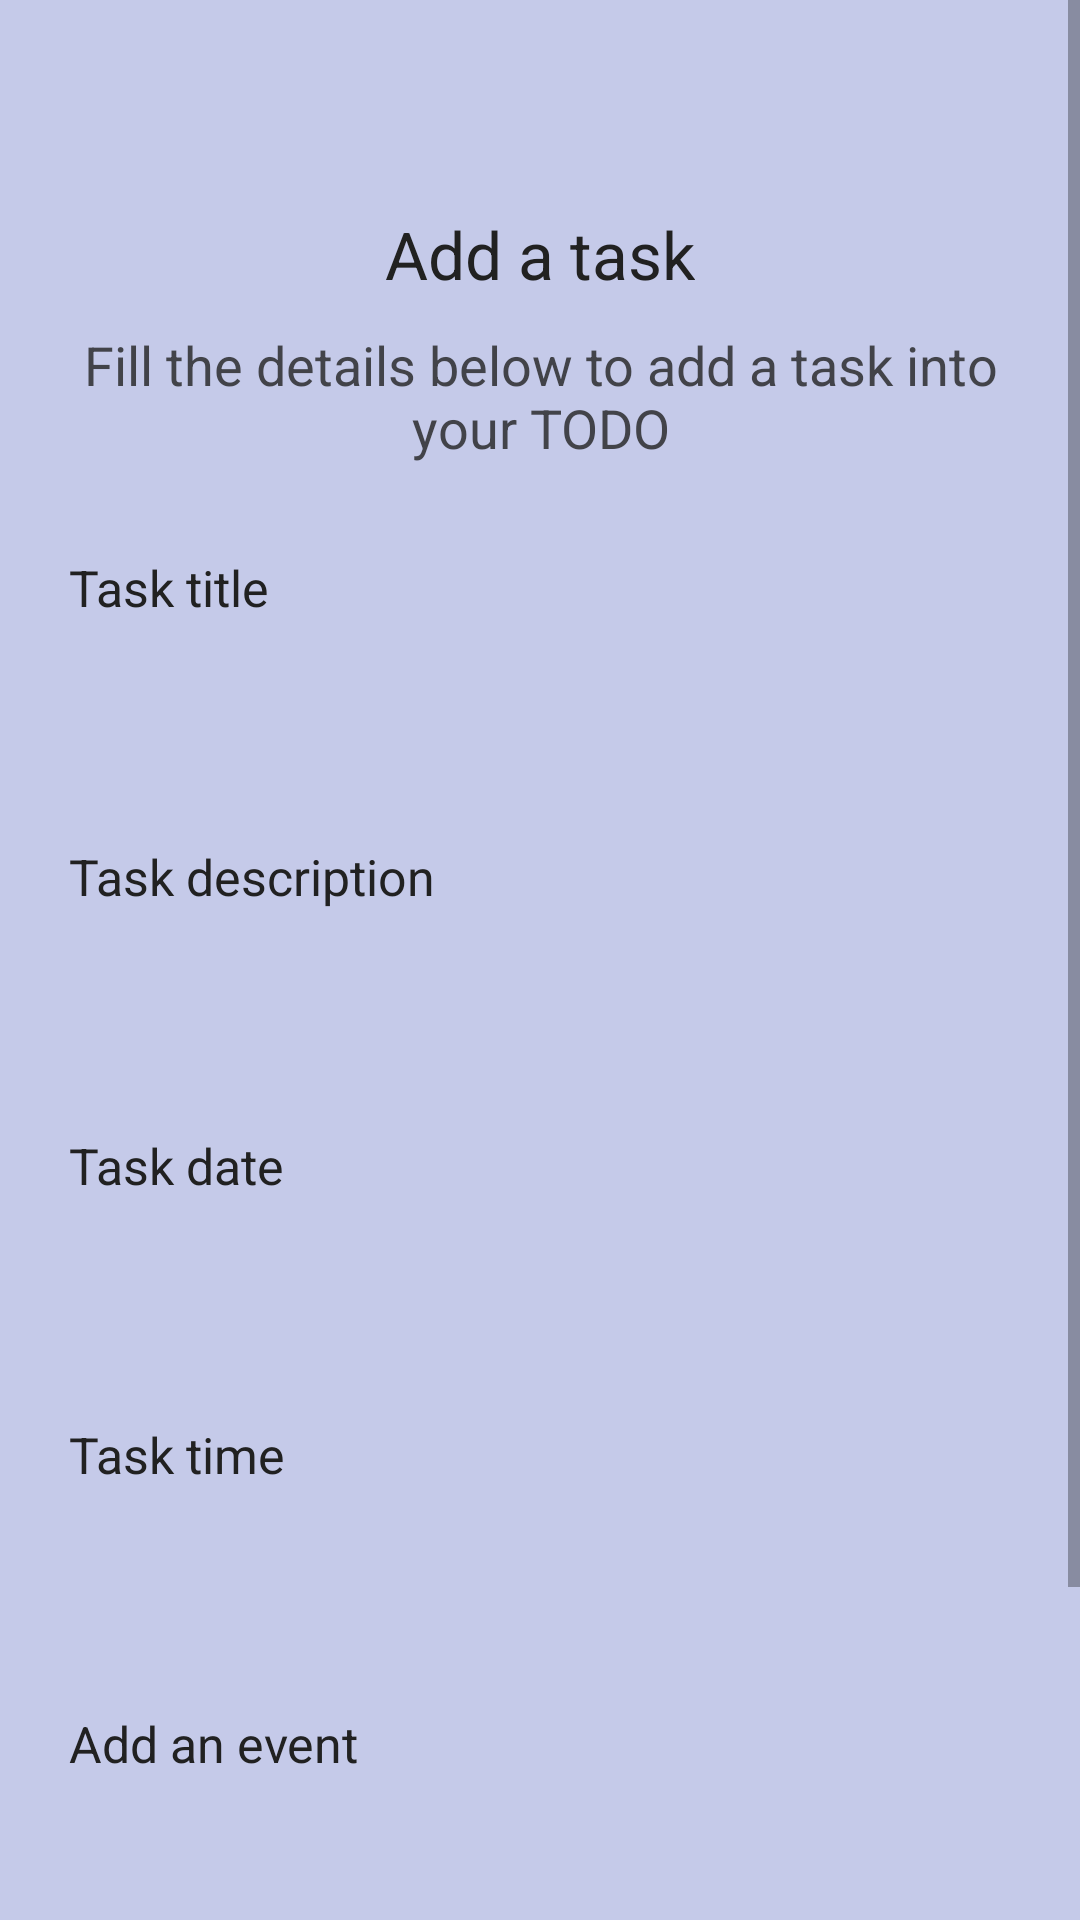

Write the Android layout XML for this screen, with the resource values it uses.
<!-- AndroidManifest.xml: application theme AppTheme -->
<!-- res/layout/fragment_create_task.xml -->
<?xml version="1.0" encoding="utf-8"?>
<ScrollView android:layout_height="match_parent"
    android:layout_width="match_parent"
    xmlns:tools="http://schemas.android.com/tools"
    xmlns:android="http://schemas.android.com/apk/res/android">

<LinearLayout
    android:layout_width="match_parent"
    android:layout_height="match_parent"
    android:paddingLeft="20dp"
    android:paddingRight="20dp"
    android:paddingTop="30dp"
    android:paddingBottom="50dp"
    android:orientation="vertical"
    android:background="@color/colorPrimary">

        <ImageView
            android:layout_width="wrap_content"
            android:layout_height="wrap_content"
            android:layout_gravity="center_horizontal"
            android:layout_marginTop="20dp"
            android:background="@drawable/ic_add_black_24dp"
            android:scaleType="centerCrop" />

        <TextView
            fontPath="fonts/nunito_extra_bold.ttf"
            android:layout_width="wrap_content"
            android:layout_height="wrap_content"
            android:layout_gravity="center_horizontal"
            android:layout_marginTop="20dp"
            android:text="Add a task"
            android:textColor="@color/colorAccent"
            android:textSize="22sp"
            tools:ignore="MissingPrefix" />

        <TextView
            fontPath="fonts/nunito_light.ttf"
            android:layout_width="wrap_content"
            android:layout_height="wrap_content"
            android:layout_gravity="center_horizontal"
            android:layout_marginTop="10dp"
            android:text="Fill the details below to add a task into your TODO"
            android:textAlignment="center"
            android:textColor="@color/colorAccent"
            android:alpha="0.8"
            android:textSize="18sp"
            tools:ignore="MissingPrefix" />

        <TextView
            android:layout_marginLeft="3dp"
            fontPath="fonts/nunito_light.ttf"
            android:layout_width="wrap_content"
            android:layout_height="wrap_content"
            android:layout_marginTop="30dp"
            android:textColor="@color/colorAccent"
            android:text="Task title"
            android:textSize="16.5sp"
            tools:ignore="MissingPrefix" />

        <EditText
            android:textSize="14sp"
            fontPath="fonts/nunito_light.ttf"
            android:layout_width="match_parent"
            android:layout_height="wrap_content"
            android:layout_marginTop="5dp"
            android:textColor="@color/colorAccent"
            android:singleLine="true"
            android:background="@drawable/btn_border"
            android:padding="10dp"
            android:id="@+id/addTaskTitle"
            tools:ignore="MissingPrefix" />

    <TextView
        android:layout_marginLeft="3dp"
        fontPath="fonts/nunito_light.ttf"
        android:layout_width="wrap_content"
        android:layout_height="wrap_content"
        android:layout_marginTop="30dp"
        android:textColor="@color/colorAccent"
        android:text="Task description"
        android:textSize="16.5sp"
        tools:ignore="MissingPrefix" />

    <EditText
        android:textSize="14sp"
        fontPath="fonts/nunito_light.ttf"
        android:layout_width="match_parent"
        android:layout_height="wrap_content"
        android:layout_marginTop="5dp"
        android:singleLine="true"
        android:background="@drawable/btn_border"
        android:padding="10dp"
        android:textColor="@color/colorAccent"
        android:id="@+id/addTaskDescription"
        tools:ignore="MissingPrefix" />

    <TextView
        android:layout_marginLeft="3dp"
        fontPath="fonts/nunito_light.ttf"
        android:layout_width="wrap_content"
        android:layout_height="wrap_content"
        android:layout_marginTop="30dp"
        android:textColor="@color/colorAccent"
        android:text="Task date"
        android:textSize="16.5sp"
        tools:ignore="MissingPrefix" />

    <EditText
        android:textSize="14sp"
        fontPath="fonts/nunito_light.ttf"
        android:layout_width="match_parent"
        android:layout_height="wrap_content"
        android:layout_marginTop="5dp"
        android:singleLine="true"
        android:background="@drawable/btn_border"
        android:textColor="@color/colorAccent"
        android:padding="10dp"
        android:id="@+id/taskDate"
        tools:ignore="MissingPrefix" />

    <TextView
        android:layout_marginLeft="3dp"
        fontPath="fonts/nunito_light.ttf"
        android:layout_width="wrap_content"
        android:layout_height="wrap_content"
        android:layout_marginTop="30dp"
        android:textColor="@color/colorAccent"
        android:text="Task time"
        android:textSize="16.5sp"
        tools:ignore="MissingPrefix" />

    <EditText
        android:textSize="14sp"
        fontPath="fonts/nunito_light.ttf"
        android:layout_width="match_parent"
        android:layout_height="wrap_content"
        android:layout_marginTop="5dp"
        android:singleLine="true"
        android:background="@drawable/btn_border"
        android:textColor="@color/colorAccent"
        android:padding="10dp"
        android:id="@+id/taskTime"
        tools:ignore="MissingPrefix" />

    <TextView
        android:layout_marginLeft="3dp"
        fontPath="fonts/nunito_light.ttf"
        android:layout_width="wrap_content"
        android:layout_height="wrap_content"
        android:layout_marginTop="30dp"
        android:textColor="@color/colorAccent"
        android:text="Add an event"
        android:textSize="16.5sp"
        tools:ignore="MissingPrefix" />

    <EditText
        android:textSize="14sp"
        fontPath="fonts/nunito_light.ttf"
        android:layout_width="match_parent"
        android:layout_height="wrap_content"
        android:layout_marginTop="5dp"
        android:singleLine="true"
        android:textColor="@color/colorAccent"
        android:background="@drawable/btn_border"
        android:padding="10dp"
        android:id="@+id/taskEvent"
        tools:ignore="MissingPrefix" />

    <Button
        android:layout_width="match_parent"
        android:layout_height="wrap_content"
        android:id="@+id/addTask"
        android:text="Add task"
        android:background="@drawable/btn_background"
        android:textColor="@android:color/white"
        android:layout_marginTop="40dp" />

</LinearLayout>
</ScrollView>
<!-- resources referenced by this layout -->
<resources>
  <color name="colorAccent">#212121</color>
  <color name="colorPrimary">#C5CAE9</color>
  <!-- drawable btn_background (drawable) -->
  <?xml version="1.0" encoding="utf-8"?>
  <shape xmlns:android="http://schemas.android.com/apk/res/android"
      android:shape="rectangle">
      <solid android:color="@color/colorPrimaryDark"/>
      <corners android:radius="40dp" />
  </shape>
  <style name="AppTheme" parent="Theme.AppCompat.Light.NoActionBar">
          
          <item name="colorPrimary">@color/colorPrimary</item>
          <item name="colorPrimaryDark">@color/colorPrimaryDark</item>
          <item name="colorAccent">@color/colorAccent</item>
      </style>
  <color name="colorPrimaryDark">#3F51B5</color>
</resources>
